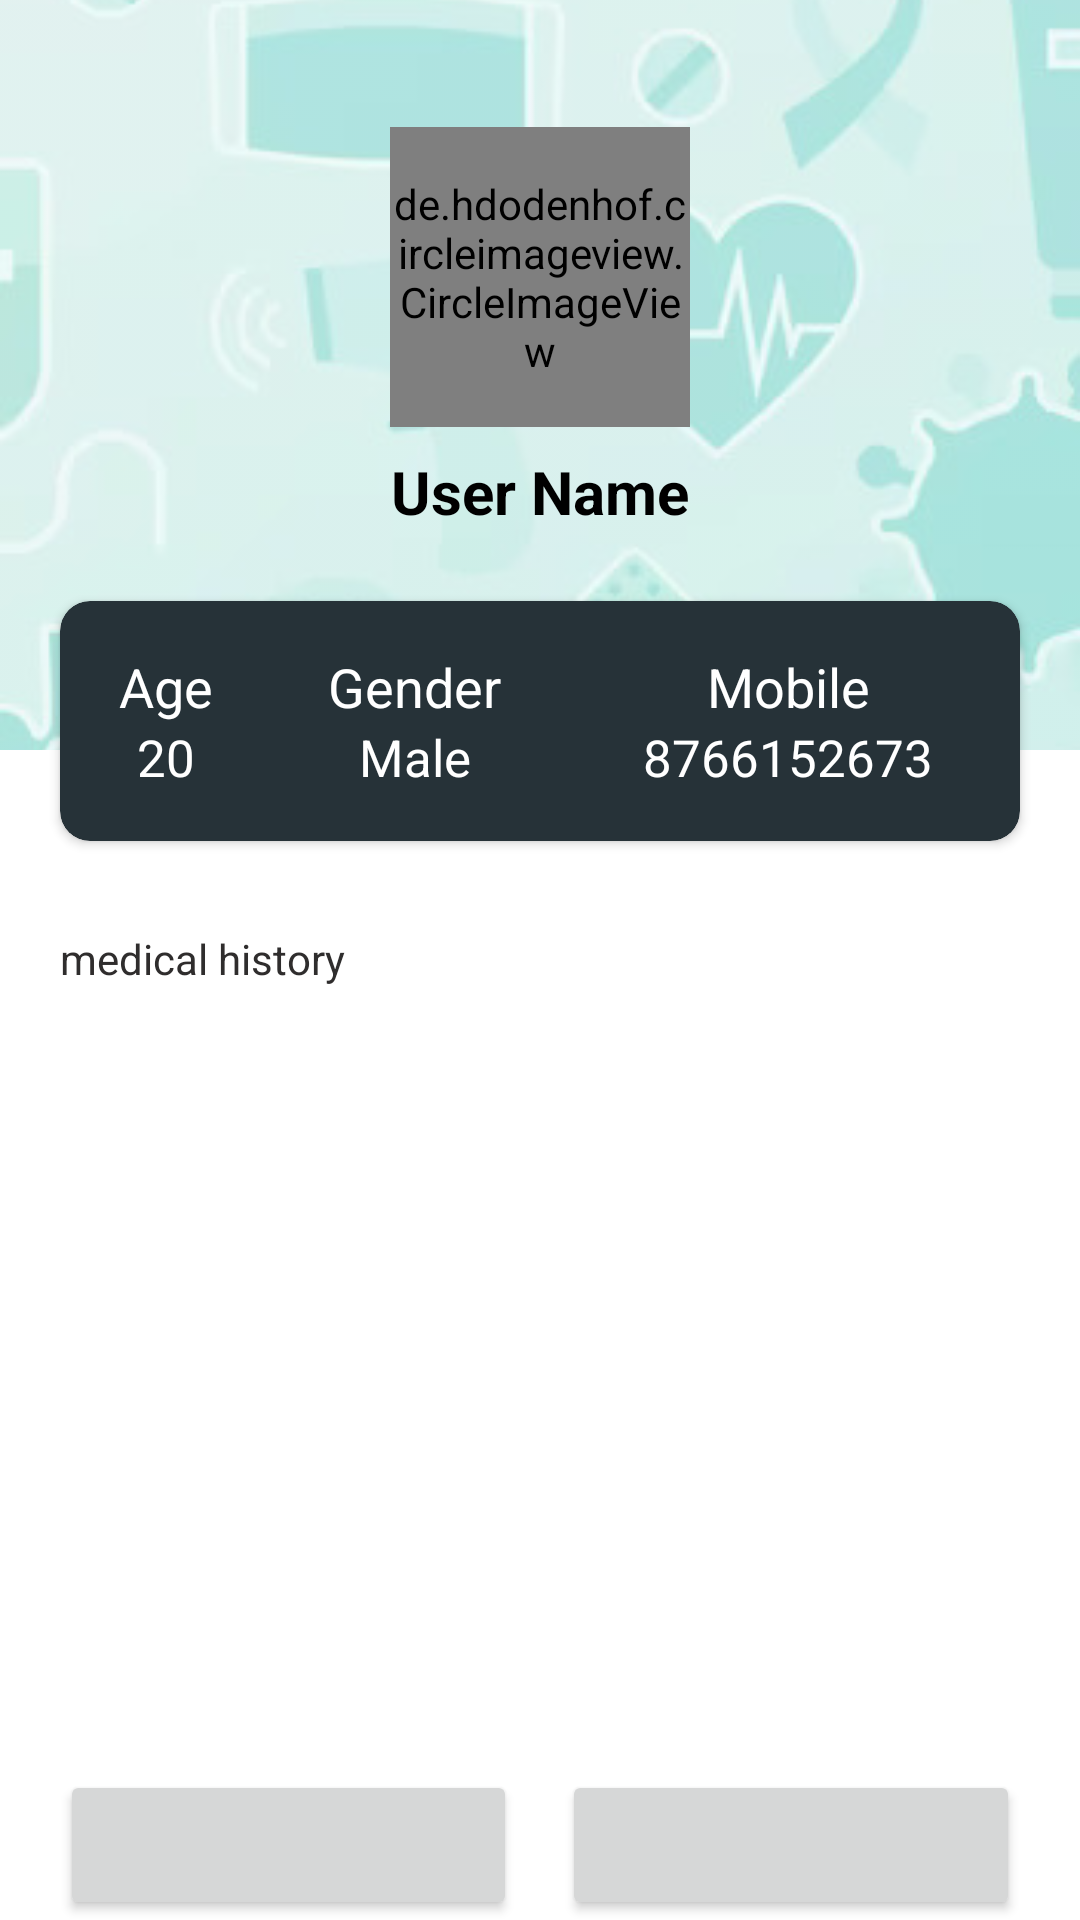

Produce the Android XML layout that renders to this screen, including the resource entries it uses.
<!-- AndroidManifest.xml: application theme AppTheme -->
<!-- res/layout/activity_patient_profile.xml -->
<?xml version="1.0" encoding="utf-8"?>
<RelativeLayout xmlns:android="http://schemas.android.com/apk/res/android"
    xmlns:app="http://schemas.android.com/apk/res-auto"
    xmlns:tools="http://schemas.android.com/tools"
    android:layout_width="match_parent"
    android:orientation="vertical"
    android:layout_height="match_parent"
    tools:context=".user.PatientProfileActivity">

    <RelativeLayout
        android:id="@+id/headersection"
        android:layout_alignParentTop="true"
        android:layout_width="match_parent"
        android:layout_height="250dp"
        android:layout_weight="3">

        <ImageView
            android:alpha="0.8"
            android:layout_alignParentTop="true"
            android:layout_alignParentStart="true"
            android:layout_alignParentBottom="true"
            android:layout_alignParentEnd="true"
            android:id="@+id/bg"
            android:scaleType="centerCrop"
            android:src="@drawable/home_bg"
            android:layout_width="match_parent"
            android:layout_height="match_parent"
            android:layout_centerInParent="true" />

        <LinearLayout
            android:layout_marginBottom="30dp"
            android:gravity="center"
            android:layout_width="match_parent"
            android:layout_height="match_parent"
            android:orientation="vertical">
            <de.hdodenhof.circleimageview.CircleImageView

                android:id="@+id/dpImage"
                android:src="@drawable/user_icon"
                android:layout_width="100dp"
                android:layout_height="100dp"
                android:layout_centerInParent="true" />

            <TextView
                android:textColor="@color/black"
                android:id="@+id/patientName"
                android:layout_marginTop="8dp"
                android:textStyle="bold"
                android:textSize="20sp"
                android:layout_width="wrap_content"
                android:layout_height="wrap_content"
                android:text="User Name"/>

        </LinearLayout>

    </RelativeLayout>

    <androidx.cardview.widget.CardView
        android:layout_marginHorizontal="20dp"
        android:layout_marginTop="-50dp"
        android:layout_below="@id/headersection"
        android:backgroundTint="#263238"
        android:elevation="10dp"
        app:cardCornerRadius="10dp"
        android:layout_width="match_parent"
        android:layout_height="80dp">


        <LinearLayout
            android:padding="8dp"
            android:layout_width="match_parent"
            android:layout_height="match_parent"
            android:orientation="horizontal">
            <LinearLayout
                android:layout_width="0dp"
                android:orientation="vertical"
                android:gravity="center"
                android:layout_height="match_parent"
                android:layout_weight="0.4">

                <TextView
                    android:textColor="@color/white"
                    android:layout_width="wrap_content"
                    android:layout_height="wrap_content"
                    android:text="Age"
                    android:textSize="18sp" />

                <TextView
                    android:id="@+id/age"
                    android:textColor="@color/white"
                    android:layout_width="wrap_content"
                    android:layout_height="wrap_content"
                    android:text="20"
                    android:textSize="17sp" />
            </LinearLayout>

            <LinearLayout
                android:layout_width="0dp"
                android:orientation="vertical"
                android:gravity="center"
                android:layout_height="match_parent"
                android:layout_weight="0.8">

                <TextView
                    android:textColor="@color/white"
                    android:layout_width="wrap_content"
                    android:layout_height="wrap_content"
                    android:text="Gender"
                    android:textSize="18sp" />

                <TextView
                    android:id="@+id/gender"
                    android:textColor="@color/white"
                    android:layout_width="wrap_content"
                    android:layout_height="wrap_content"
                    android:text="Male"
                    android:textSize="17sp" />
            </LinearLayout>

            <LinearLayout
                android:layout_width="0dp"
                android:orientation="vertical"
                android:gravity="center"
                android:layout_height="match_parent"
                android:layout_weight="1">

                <TextView
                    android:textColor="@color/white"
                    android:layout_width="wrap_content"
                    android:layout_height="wrap_content"
                    android:text="Mobile"
                    android:textSize="18sp" />

                <TextView
                    android:id="@+id/mobile"
                    android:textColor="@color/white"
                    android:layout_width="wrap_content"
                    android:layout_height="wrap_content"
                    android:text="8766152673"
                    android:textSize="17sp" />
            </LinearLayout>
        </LinearLayout>





    </androidx.cardview.widget.CardView>


    <RelativeLayout
        android:layout_below="@id/headersection"
        android:layout_width="match_parent"
        android:layout_height="match_parent"
        android:paddingHorizontal="20dp"
        android:orientation="vertical">


        <TextView
            android:id="@+id/hint"
            android:textColor="@color/hint"
            android:layout_marginTop="60dp"
            android:layout_alignParentTop="true"
            android:text="medical history"
            android:layout_width="wrap_content"
            android:layout_height="wrap_content"/>

        <androidx.recyclerview.widget.RecyclerView
            android:id="@+id/recordsRc"
            android:layout_width="match_parent"
            android:layout_below="@id/hint"
            tools:listitem="@layout/item_patient_record"
            android:visibility="gone"
            android:layout_above="@id/btnLayout"
            android:layout_marginVertical="5dp"
            app:layoutManager="androidx.recyclerview.widget.LinearLayoutManager"
            android:layout_height="match_parent"/>

        <TextView
            android:id="@+id/noRecord"
            android:layout_width="match_parent"
            android:layout_below="@id/hint"
            android:textAlignment="center"
            android:gravity="center"
            android:textColor="@color/black"

            android:visibility="gone"
            android:layout_above="@id/btnLayout"
            android:text="No Previous Medical Records Found"
            android:layout_marginVertical="5dp"
            android:layout_height="wrap_content"/>

        <LinearLayout
            android:id="@+id/btnLayout"
            android:layout_alignParentBottom="true"
            android:layout_width="match_parent"
            android:layout_height="wrap_content"
            android:orientation="horizontal">
            <Button
                android:id="@+id/call"
                android:layout_width="0dp"
                android:layout_weight="1"
                android:text="@string/call"
                android:textAlignment="center"
                android:layout_height="50dp"/>
            <Button
                android:id="@+id/chat"
                android:layout_marginStart="15dp"
                android:layout_width="0dp"
                android:layout_weight="1"
                android:text="@string/message"
                android:textAlignment="center"
                android:layout_height="50dp"/>
        </LinearLayout>



    </RelativeLayout>

</RelativeLayout>
<!-- res/layout/item_patient_record.xml (included above) -->
<RelativeLayout xmlns:android="http://schemas.android.com/apk/res/android"
    android:layout_width="match_parent"
    android:layout_height="wrap_content"
    android:orientation="vertical"
    android:layout_marginVertical="10dp"
    >

    <TextView
        android:layout_alignParentTop="true"
        android:layout_alignParentEnd="true"
        android:id="@+id/timestampTextView"
        android:layout_alignBaseline="@id/predictionTextView"
        android:layout_width="wrap_content"
        android:layout_height="wrap_content"
        android:text="Timestamp: "
        android:textSize="13sp" />

    <TextView
        android:id="@+id/predictionTextView"
        android:layout_width="match_parent"
        android:layout_height="wrap_content"
        android:text="Prediction: "
        android:textSize="16sp" />

    <TextView
        android:visibility="gone"
        android:id="@+id/accuracyTextView"
        android:layout_width="match_parent"
        android:layout_height="wrap_content"
        android:text="Accuracy: "
        android:textSize="16sp" />

    <TextView
        android:maxLines="1"
        android:ellipsize="end"
        android:layout_below="@id/predictionTextView"
        android:id="@+id/symptomsTextView"
        android:layout_width="match_parent"
        android:layout_height="wrap_content"
        android:text="Symptoms: "
        android:textSize="16sp" />

    <TextView
        android:maxLines="1"
        android:ellipsize="end"
        android:layout_below="@id/symptomsTextView"
        android:id="@+id/medicinesTextView"
        android:layout_width="match_parent"
        android:layout_height="wrap_content"
        android:text="Medicines: "
        android:textSize="16sp" />

</RelativeLayout>
<!-- resources referenced by this layout -->
<resources>
  <color name="black">#000</color>
  <color name="hint">#2F2D2D</color>
  <color name="white">#FFFFFF</color>
  <!-- drawable home_bg: jpg bitmap (drawable, 33507 bytes) -->
  <!-- drawable user_icon: png bitmap (drawable, 5156 bytes) -->
  <string name="call" />
  <string name="message" />
  <style name="AppTheme" parent="Theme.MaterialComponents.Light.DarkActionBar">
          
          <item name="colorPrimary">#52B2BF</item>
          <item name="colorPrimaryDark">#52B2BF</item>
          <item name="colorAccent">@color/colorAccent</item>
      </style>
  <color name="colorAccent">#FF4081</color>
</resources>
